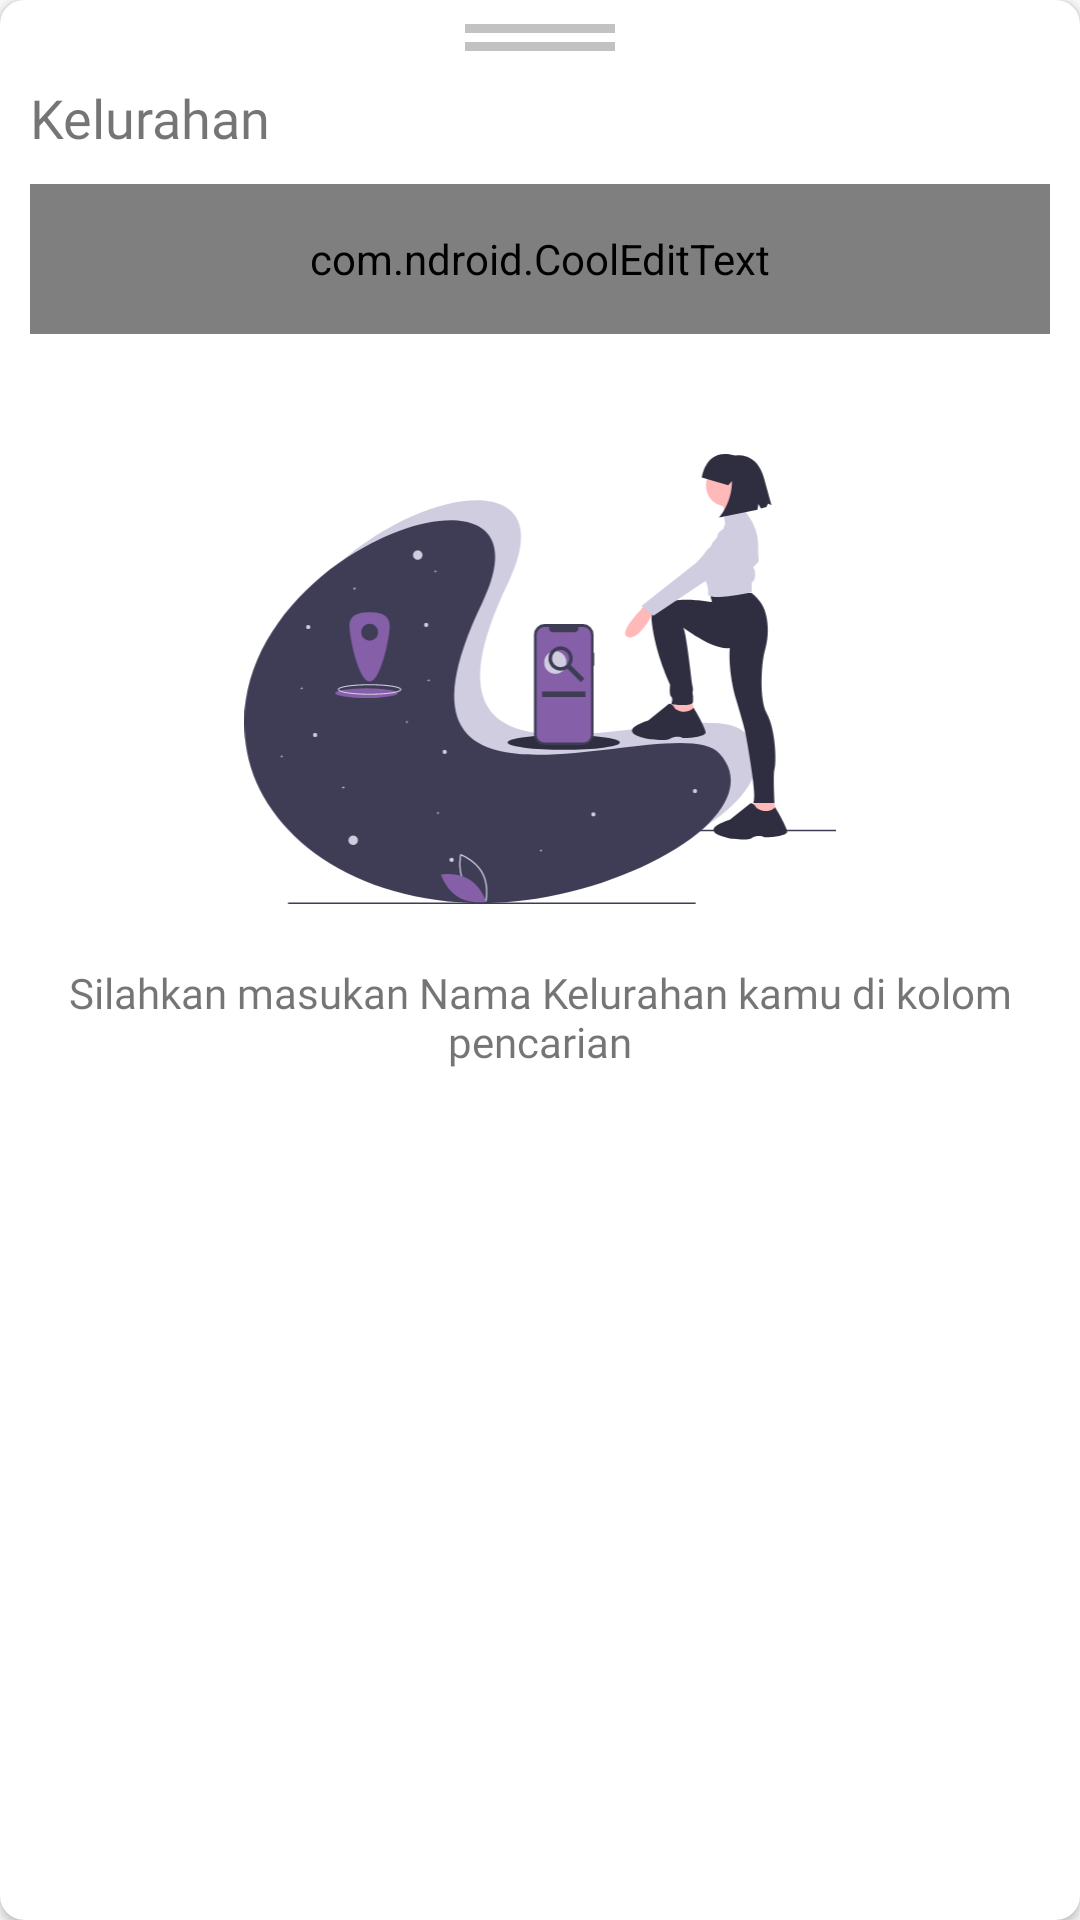

Here is an Android app screen rendered from its layout file. Give the layout XML and the strings, colors and styles it references.
<!-- AndroidManifest.xml: application theme AppTheme -->
<!-- res/layout/fragment_villages.xml -->
<?xml version="1.0" encoding="utf-8"?>
<androidx.cardview.widget.CardView xmlns:android="http://schemas.android.com/apk/res/android"
    xmlns:tools="http://schemas.android.com/tools"
    xmlns:app="http://schemas.android.com/apk/res-auto"
    android:id="@+id/list"
    android:layout_width="match_parent"
    android:layout_height="match_parent"
    app:cardCornerRadius="@dimen/radius_8"
    style="@style/AppBottomSheetDialogTheme"
    tools:context="id.oratakashi.pekalonganstore.ui.region.villages.VillagesFragment">
    <LinearLayout
        android:layout_width="match_parent"
        android:layout_height="wrap_content"
        android:paddingTop="@dimen/padding_8"
        android:paddingBottom="@dimen/padding_8"
        android:paddingStart="@dimen/padding_10"
        android:paddingEnd="@dimen/padding_10"
        android:orientation="vertical">
        <View
            android:layout_width="@dimen/size_50"
            android:layout_height="@dimen/size_3"
            android:background="@color/line"
            android:layout_gravity="center_horizontal"/>
        <View
            android:layout_width="@dimen/size_50"
            android:layout_height="@dimen/size_3"
            android:background="@color/line"
            android:layout_marginTop="@dimen/margin_3"
            android:layout_marginBottom="@dimen/padding_10"
            android:layout_gravity="center_horizontal"/>
        <TextView
            android:layout_width="match_parent"
            android:layout_height="wrap_content"
            android:text="@string/title_search_villages"
            android:fontFamily="@font/bold"
            android:textSize="@dimen/font_18"/>
        <com.ndroid.CoolEditText
            android:id="@+id/etSearch"
            style="@style/coolEditText"
            android:hint="@string/title_search_villages"
            android:inputType="text"
            android:maxLines="1"
            android:imeOptions="actionDone"
            android:drawableStart="@drawable/ic_search_grey"
            android:drawablePadding="@dimen/padding_5"
            android:layout_marginTop="@dimen/margin_10"/>
        <LinearLayout
            android:id="@+id/llBlank"
            android:layout_width="match_parent"
            android:layout_height="wrap_content"
            android:visibility="visible"
            android:orientation="vertical">
            <ImageView
                android:layout_width="match_parent"
                android:layout_height="@dimen/size_150"
                android:layout_marginTop="@dimen/margin_40"
                android:src="@drawable/ic_location_search"/>
            <TextView
                android:layout_width="match_parent"
                android:layout_height="wrap_content"
                android:text="@string/title_command_search_villages"
                android:textAlignment="center"
                android:fontFamily="@font/regular"
                android:layout_marginTop="@dimen/margin_20"
                android:textSize="@dimen/font_14"
                android:layout_marginBottom="@dimen/margin_100"/>
        </LinearLayout>
        <LinearLayout
            android:id="@+id/llEmpty"
            android:layout_width="match_parent"
            android:layout_height="wrap_content"
            android:visibility="gone"
            android:orientation="vertical">
            <ImageView
                android:layout_width="match_parent"
                android:layout_height="@dimen/size_150"
                android:layout_marginTop="@dimen/margin_40"
                android:src="@drawable/ic_empty"/>
            <TextView
                android:layout_width="match_parent"
                android:layout_height="wrap_content"
                android:text="@string/title_comment_no_subdistrict"
                android:textAlignment="center"
                android:fontFamily="@font/regular"
                android:layout_marginTop="@dimen/margin_20"
                android:textSize="@dimen/font_14"
                android:layout_marginBottom="@dimen/margin_100"/>
        </LinearLayout>
        <LinearLayout
            android:id="@+id/llError"
            android:layout_marginTop="@dimen/padding_20"
            android:layout_width="match_parent"
            android:layout_height="wrap_content"
            android:visibility="gone"
            android:orientation="vertical">
            <ImageView
                android:layout_width="@dimen/size_64"
                android:layout_height="@dimen/size_64"
                android:src="@drawable/ic_warning"
                android:layout_gravity="center"/>
            <TextView
                android:layout_width="match_parent"
                android:layout_height="wrap_content"
                android:text="@string/title_failed_get_data"
                android:fontFamily="@font/bold"
                android:textAlignment="center"
                android:textSize="@dimen/font_18"/>
            <TextView
                android:layout_width="match_parent"
                android:layout_height="wrap_content"
                android:text="@string/title_unstable_network"
                android:fontFamily="@font/regular"
                android:textAlignment="center"
                android:textSize="@dimen/font_12"/>
            <Button
                android:id="@+id/btnRetry"
                style="@style/buttonPrimaryWrapContent"
                android:text="@string/title_retry"
                android:layout_gravity="center"
                android:layout_marginTop="@dimen/margin_20"
                android:layout_marginBottom="@dimen/margin_20"/>
        </LinearLayout>
        <androidx.recyclerview.widget.RecyclerView
            android:id="@+id/rvRegion"
            android:layout_marginTop="@dimen/margin_10"
            android:visibility="gone"
            android:layout_width="match_parent"
            android:layout_height="wrap_content"/>
        <com.facebook.shimmer.ShimmerFrameLayout
            android:id="@+id/shRegion"
            android:layout_width="match_parent"
            android:layout_height="wrap_content"
            android:visibility="gone"
            android:layout_marginTop="20dp">
            <LinearLayout
                android:layout_width="match_parent"
                android:layout_height="wrap_content"
                android:orientation="vertical">
                <LinearLayout
                    android:layout_width="match_parent"
                    android:layout_height="wrap_content"
                    android:orientation="vertical">
                    <View
                        android:layout_width="match_parent"
                        android:layout_height="@dimen/font_18"
                        android:layout_marginEnd="100dp"
                        android:background="@color/placeholder_bg" />
                    <View
                        android:layout_width="match_parent"
                        android:layout_height="@dimen/font_12"
                        android:layout_marginTop="10dp"
                        android:layout_marginEnd="230dp"
                        android:background="@color/placeholder_bg" />
                    <View
                        android:layout_width="match_parent"
                        android:layout_height="@dimen/font_12"
                        android:layout_marginTop="10dp"
                        android:layout_marginEnd="190dp"
                        android:background="@color/placeholder_bg" />
                    <View
                        android:layout_width="match_parent"
                        android:layout_height="@dimen/font_12"
                        android:layout_marginTop="10dp"
                        android:layout_marginEnd="250dp"
                        android:background="@color/placeholder_bg" />
                </LinearLayout>
                <LinearLayout
                    android:layout_width="match_parent"
                    android:layout_height="wrap_content"
                    android:orientation="vertical"
                    android:layout_marginTop="@dimen/margin_20">
                    <View
                        android:layout_width="match_parent"
                        android:layout_height="@dimen/font_18"
                        android:layout_marginEnd="100dp"
                        android:background="@color/placeholder_bg" />
                    <View
                        android:layout_width="match_parent"
                        android:layout_height="@dimen/font_12"
                        android:layout_marginTop="10dp"
                        android:layout_marginEnd="230dp"
                        android:background="@color/placeholder_bg" />
                    <View
                        android:layout_width="match_parent"
                        android:layout_height="@dimen/font_12"
                        android:layout_marginTop="10dp"
                        android:layout_marginEnd="190dp"
                        android:background="@color/placeholder_bg" />
                    <View
                        android:layout_width="match_parent"
                        android:layout_height="@dimen/font_12"
                        android:layout_marginTop="10dp"
                        android:layout_marginEnd="250dp"
                        android:background="@color/placeholder_bg" />
                </LinearLayout>
                <LinearLayout
                    android:layout_width="match_parent"
                    android:layout_height="wrap_content"
                    android:orientation="vertical"
                    android:layout_marginTop="@dimen/margin_20">
                    <View
                        android:layout_width="match_parent"
                        android:layout_height="@dimen/font_18"
                        android:layout_marginEnd="100dp"
                        android:background="@color/placeholder_bg" />
                    <View
                        android:layout_width="match_parent"
                        android:layout_height="@dimen/font_12"
                        android:layout_marginTop="10dp"
                        android:layout_marginEnd="230dp"
                        android:background="@color/placeholder_bg" />
                    <View
                        android:layout_width="match_parent"
                        android:layout_height="@dimen/font_12"
                        android:layout_marginTop="10dp"
                        android:layout_marginEnd="190dp"
                        android:background="@color/placeholder_bg" />
                    <View
                        android:layout_width="match_parent"
                        android:layout_height="@dimen/font_12"
                        android:layout_marginTop="10dp"
                        android:layout_marginEnd="250dp"
                        android:background="@color/placeholder_bg" />
                </LinearLayout>
            </LinearLayout>
        </com.facebook.shimmer.ShimmerFrameLayout>
    </LinearLayout>
</androidx.cardview.widget.CardView>
<!-- resources referenced by this layout -->
<resources>
  <color name="line">#564A4A4A</color>
  <color name="placeholder_bg">#dddddd</color>
  <dimen name="font_12">12sp</dimen>
  <dimen name="font_14">14sp</dimen>
  <dimen name="font_18">18sp</dimen>
  <dimen name="margin_10">10dp</dimen>
  <dimen name="margin_100">100dp</dimen>
  <dimen name="margin_20">20dp</dimen>
  <dimen name="margin_3">3dp</dimen>
  <dimen name="margin_40">40dp</dimen>
  <dimen name="padding_10">10dp</dimen>
  <dimen name="padding_20">20dp</dimen>
  <dimen name="padding_5">5dp</dimen>
  <dimen name="padding_8">8dp</dimen>
  <dimen name="radius_8">8dp</dimen>
  <dimen name="size_150">150dp</dimen>
  <dimen name="size_3">3dp</dimen>
  <dimen name="size_50">50dp</dimen>
  <dimen name="size_64">64dp</dimen>
  <string name="title_command_search_villages">Silahkan masukan Nama Kelurahan kamu  di kolom pencarian</string>
  <string name="title_comment_no_subdistrict">Maaf sepertinya Kelurahan / Desa yang kamu cari tidak ada di data kami</string>
  <string name="title_failed_get_data">Gagal mendapatkan data</string>
  <string name="title_retry">Coba lagi</string>
  <string name="title_search_villages">Kelurahan</string>
  <string name="title_unstable_network">Sepertinya jaringan sedang tidak stabil, silahkan coba lagi nanti!</string>
  <style name="AppBottomSheetDialogTheme" parent="Theme.Design.Light.BottomSheetDialog">
          <item name="bottomSheetStyle">@style/AppModalStyle</item>
          <item name="android:layout_marginStart">2dp</item>
          <item name="android:layout_marginEnd">2dp</item>
      </style>
  <style name="buttonPrimaryWrapContent" parent="Base.TextAppearance.AppCompat.Button">
          <item name="android:layout_width">wrap_content</item>
          <item name="android:layout_height">wrap_content</item>
          <item name="android:paddingRight">52dp</item>
          <item name="android:paddingLeft">52dp</item>
          <item name="android:background">@drawable/custom_button</item>
          <item name="android:textColor">@color/white</item>
          <item name="android:textAllCaps">false</item>
      </style>
  <style name="coolEditText" parent="Base.Widget.AppCompat.EditText">
          <item name="android:layout_width">match_parent</item>
          <item name="android:layout_height">50dp</item>
          <item name="android:padding">5dp</item>
          <item name="android:background">@color/white</item>
          <item name="android:textColor">@color/font</item>
          <item name="android:textColorHint">@color/hint</item>
          <item name="android:textSize">14sp</item>
          <item name="android:fontFamily">@font/regular</item>
          <item name="border_color">@color/black</item>
          <item name="border_radius">10</item>
          <item name="border_stroke">1</item>
      </style>
  <style name="AppTheme" parent="Theme.AppCompat.Light.DarkActionBar">
          
          <item name="colorPrimary">@color/colorPrimary</item>
          <item name="colorPrimaryDark">@color/colorPrimaryDark</item>
          <item name="colorAccent">@color/colorAccent</item>
          <item name="bottomSheetDialogTheme">@style/AppBottomSheetDialogTheme</item>
      </style>
  <style name="AppModalStyle" parent="Widget.Design.BottomSheet.Modal">
          <item name="android:background">@drawable/rounded_dialog</item>
      </style>
  <color name="white">#ffffff</color>
  <color name="font">#212121</color>
  <color name="hint">#9E9E9E</color>
  <color name="black">#000000</color>
  <color name="colorPrimary">#8560a8</color>
  <color name="colorPrimaryDark">#4C207A</color>
  <color name="colorAccent">#C800FF</color>
</resources>
